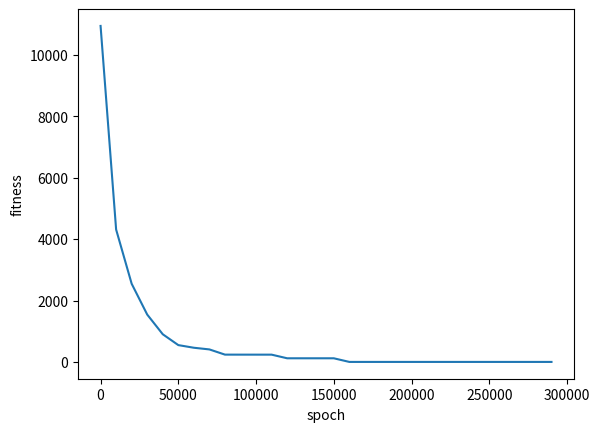

The script that saved this image:
import numpy as np
import math
from matplotlib import pyplot as plt
from numpy.matlib import repmat


def fitness_fuc(x):
    for i in range(N):
        cur_fitness[i] = 418.9829 * D + np.dot(x[i, :], np.sin(abs(x[i, :])**0.5))
    return cur_fitness

def fitness_fuc2(x):
    cur = 418.9829 * D + np.dot(x, np.sin(abs(x)**0.5))
    return cur

N = 60
D = 30
FES = 0
FESMAX = D * 10000  # 迭代次数
lu = np.array([-500*np.ones(D), 500*np.ones(D)])  # 取值范围
fit = np.zeros(N)
cur_fitness = np.zeros(N)
fit_result = np.zeros(int((FESMAX-FES)/10000))
epoch = np.array(range(0, FESMAX-FES, 10000))
x_result = np.zeros(D)



x = repmat(lu[0, :], N, 1) + np.random.rand(N, D) * repmat(lu[1,:] - lu[0,:], N, 1)
fitness = fitness_fuc(x)
kk = np.min(fitness)
limit = 100
number = np.zeros(N)
k = 0
FES = 0
t = 0
v = np.zeros(D)
while FES < FESMAX:
    t = t + 1
    for i in range(N):
        r = math.floor(np.random.rand() * N)
        while r == i:
            r = math.floor(np.random.rand() * N)
        v[:] = x[i,:]
        j = math.floor(np.random.rand() * D)
        v[j] = x[i, j] + (-1 + 2 * np.random.rand()) * (x[i, j] - x[r, j])  # 雇佣蜂搜索
        if v[j] > lu[1, j]:
            v[j] = np.max([2 * lu[1, j] - v[j], lu[0, j]])
        if v[j] < lu[0, j]:
            v[j] = np.min([2 * lu[0, j] - v[j], lu[1, j]])
        fnew = fitness_fuc2(v)
        if fnew < fitness[i]:
            x[i,:] = v
            fitness[i] = fnew
            number[i] = 0
        else:
            number[i] = number[i] + 1

    for i in range(N):  #  招募概率
        if fitness[i] > 0:
            fit[i] = 1 / (1 + fitness[i])
        else:
            fit[i] = 1 + abs(fitness[i])
    prob = 0.9 * (fit / np.max(fit)) + 0.1


    i = 0
    g = 0
    while g <= N:
        if np.random.rand() < prob[i]:
            g = g + 1
            r = math.floor(np.random.rand() * N)
            while r == i:
                r = math.floor(np.random.rand() * N)
            j = math.floor(np.random.rand() * D)
            v[:] = x[i,:]
            v[j] = x[i, j] + (-1 + 2 * np.random.rand()) * (x[i, j] - x[r, j])  # 观察蜂搜索
            if v[j] > lu[1, j]:
                v[j] = np.max([2 * lu[1, j] - v[j], lu[0, j]])
            if v[j] < lu[0, j]:
                v[j] = np.min([2 * lu[0, j] - v[j], lu[1, j]])
            fnew = fitness_fuc2(v)
            if fnew < fitness[i]:
                x[i, :] = v
                fitness[i] = fnew
                number[i] = 0
            else:
                number[i] = number[i] + 1
        i = i + 1
        if i == N :
            i = 0
    index = np.argmin(fitness)
    for i in range(N):
        if i != index and number[i] >= limit:
            x[i,:] = lu[0,:] + np.random.rand(D) * (lu[1, :] - lu[0,:])  # 侦查蜂搜索
            fitness[i] = fitness_fuc2(x[i,:])
            number[i] = 0


    for i in np.arange(2 * N):
        if FES % 10000 == 0:
            fit_result[k] = np.min(fitness)
            x_result = x[np.argmin(fitness), :]
            kk = fit_result[k]
            print('Algorithm: ', FES, 'Best: ', kk)
            k += 1
        FES += 1

print("最优点为:", tuple(x_result))
print("最小适应度值：", fit_result[-1])
plt.plot(epoch, fit_result)
plt.xlabel("spoch")
plt.ylabel("fitness")
plt.show()




